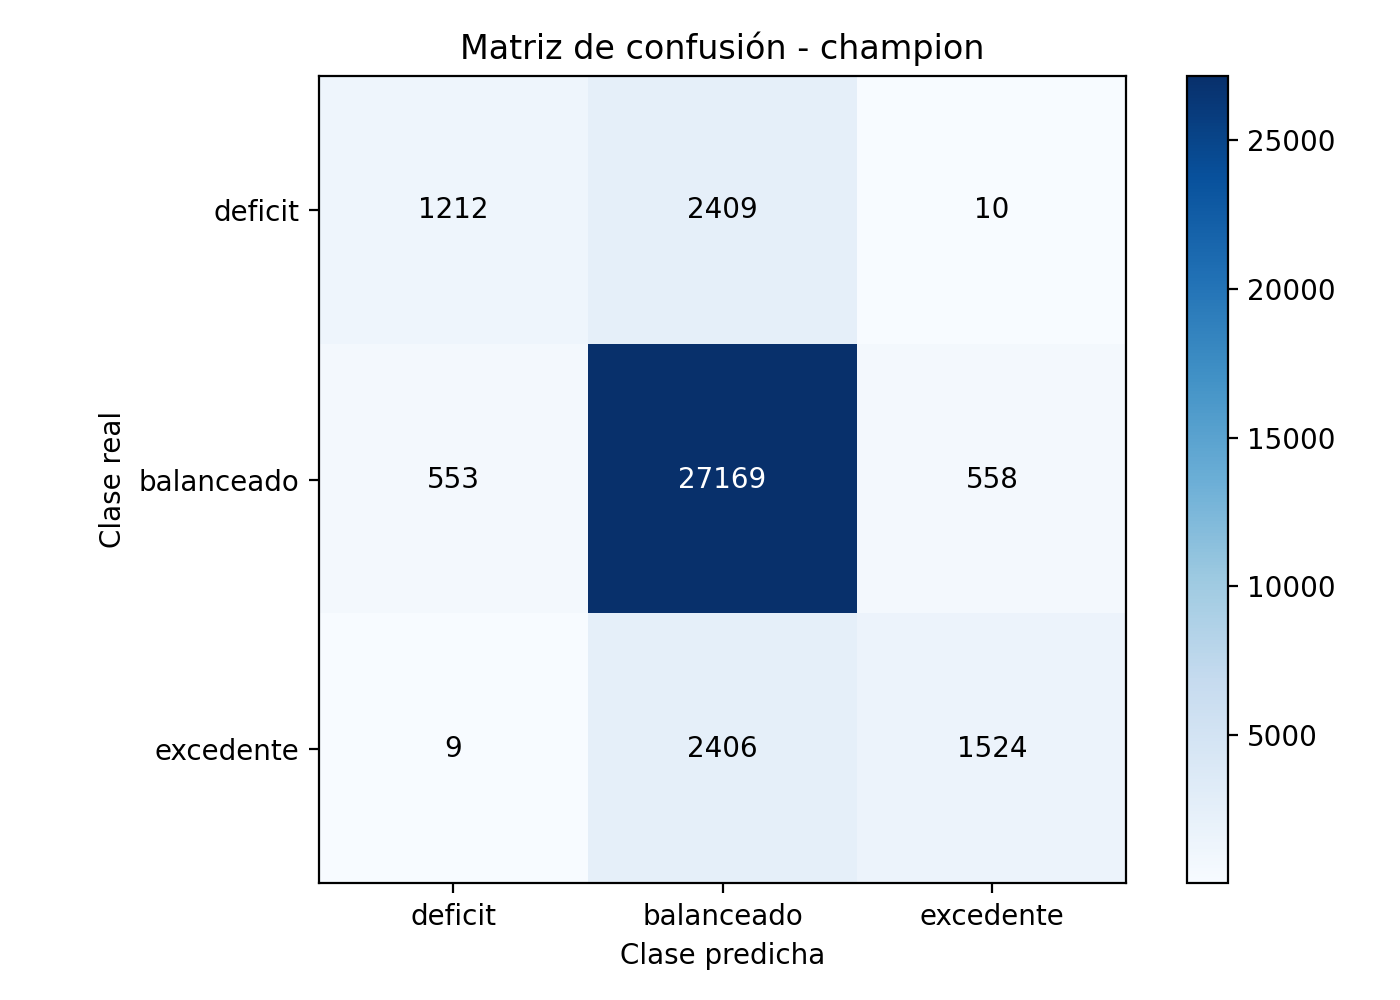

The table this chart was drawn from, first rows:
, deficit, balanceado, excedente
deficit, 1212, 2409, 10
balanceado, 553, 27169, 558
excedente, 9, 2406, 1524
